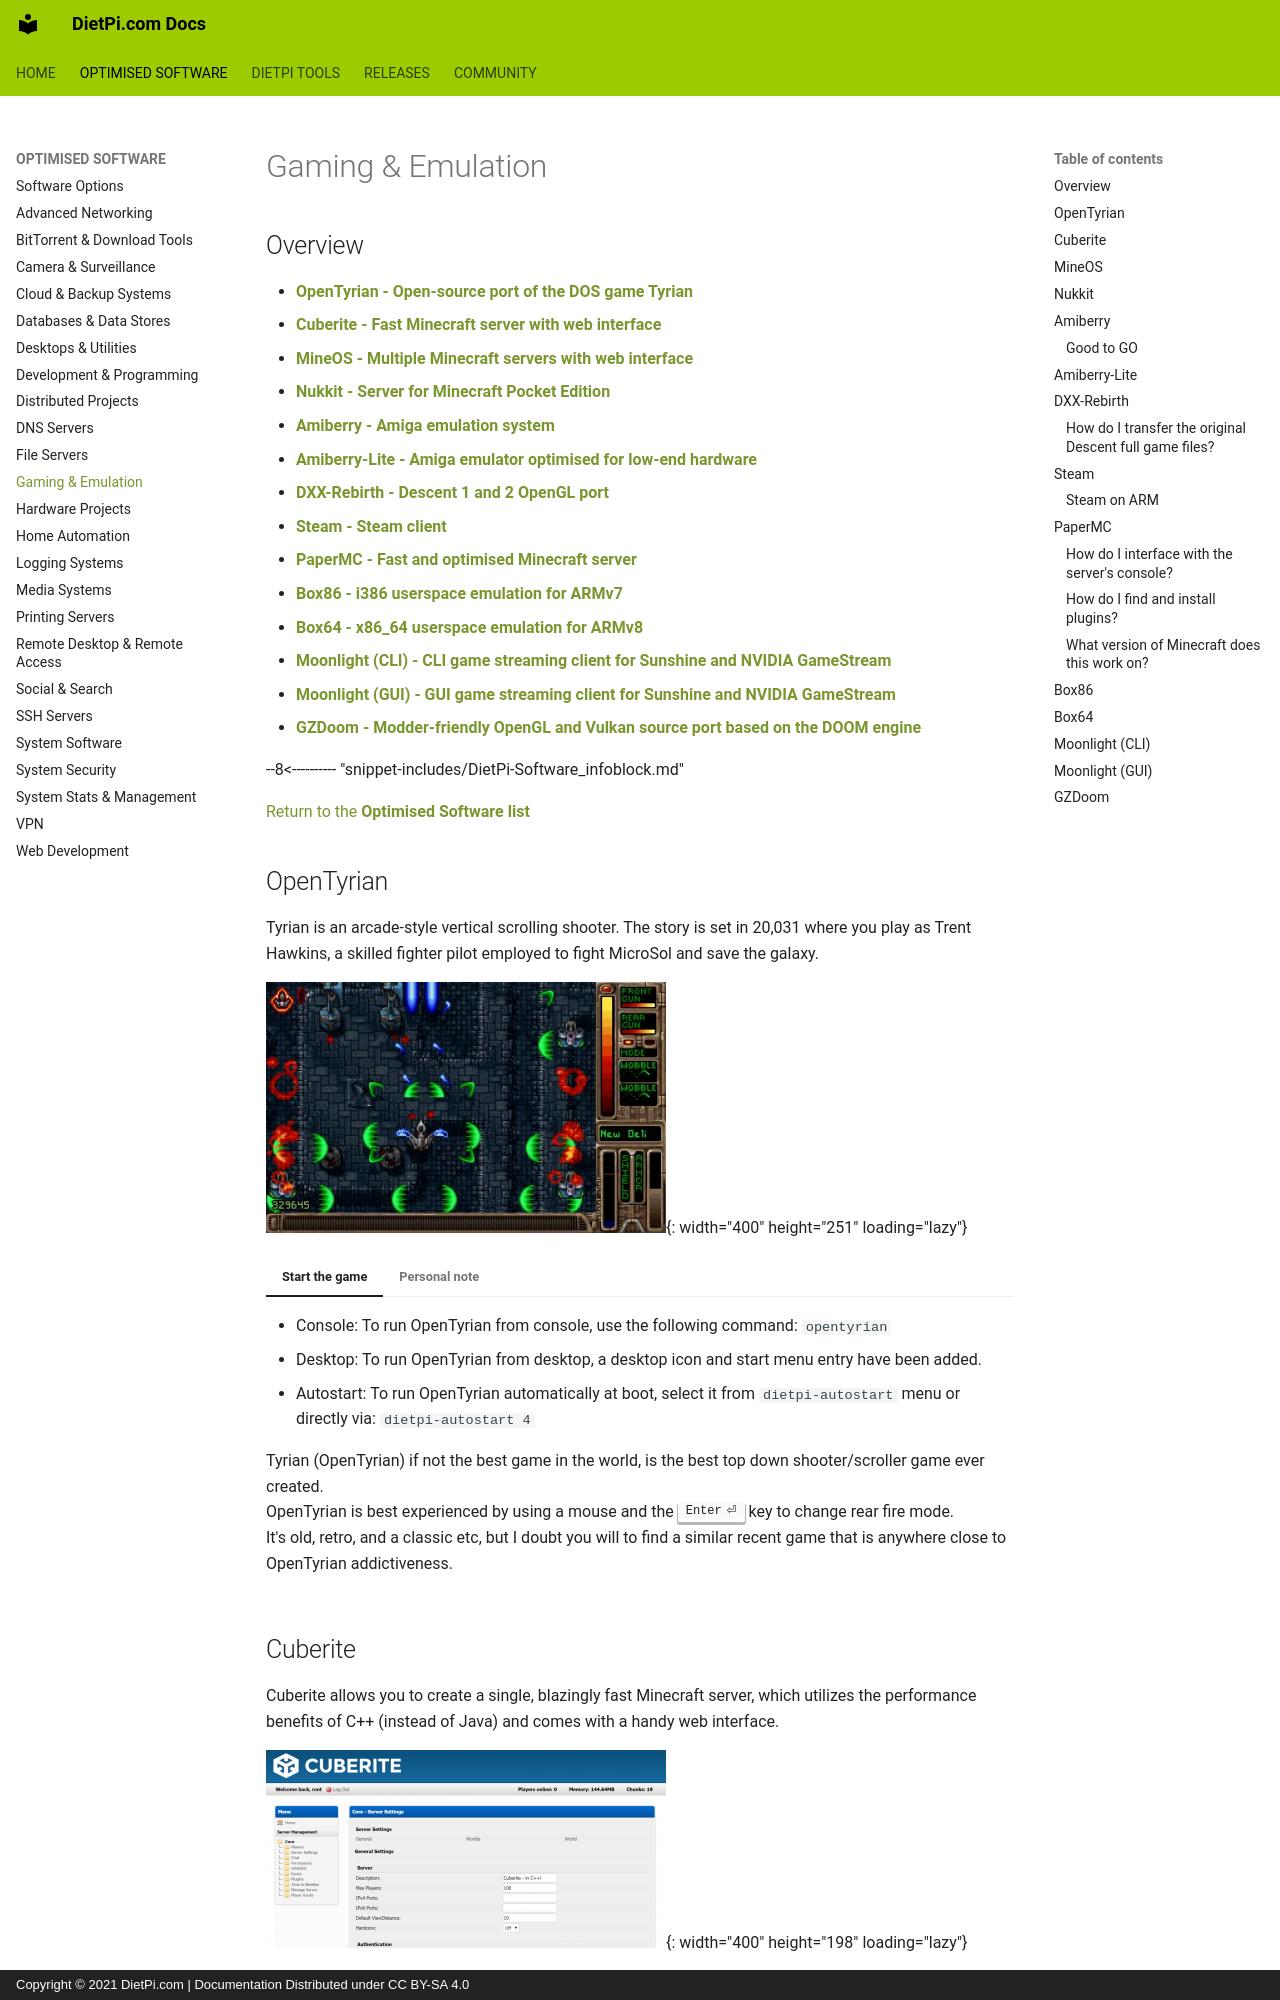

repository: MichaIng/DietPi-Docs · page: software/gaming/index.html · generator: mkdocs · copyright: Copyright © 2021 DietPi.com | Documentation Distributed under CC BY-SA 4.0

---
title: Gaming and Emulation Software Options
description: Description of DietPi software options related to games and userspace emulation
---

# Gaming & Emulation

## Overview

- [**OpenTyrian - Open-source port of the DOS game Tyrian**](#opentyrian)
- [**Cuberite - Fast Minecraft server with web interface**](#cuberite)
- [**MineOS - Multiple Minecraft servers with web interface**](#mineos)
- [**Nukkit - Server for Minecraft Pocket Edition**](#nukkit)
- [**Amiberry - Amiga emulation system**](#amiberry)
- [**Amiberry-Lite - Amiga emulator optimised for low-end hardware**](#amiberry-lite)
- [**DXX-Rebirth - Descent 1 and 2 OpenGL port**](#dxx-rebirth)
- [**Steam - Steam client**](#steam)
- [**PaperMC - Fast and optimised Minecraft server**](#papermc)
- [**Box86 - i386 userspace emulation for ARMv7**](#box86)
- [**Box64 - x86_64 userspace emulation for ARMv8**](#box64)
- [**Moonlight (CLI) - CLI game streaming client for Sunshine and NVIDIA GameStream**](#moonlight-cli)
- [**Moonlight (GUI) - GUI game streaming client for Sunshine and NVIDIA GameStream**](#moonlight-gui)
- [**GZDoom - Modder-friendly OpenGL and Vulkan source port based on the DOOM engine**](gaming.md#gzdoom)

[//]: # (Include software expandable infoblock)
--8<---------- "snippet-includes/DietPi-Software_infoblock.md"

[Return to the **Optimised Software list**](../software.md)

## OpenTyrian

Tyrian is an arcade-style vertical scrolling shooter. The story is set
in 20,031 where you play as Trent Hawkins, a skilled fighter pilot employed
to fight MicroSol and save the galaxy.

![OpenTyrian screenshot](../assets/images/dietpi-software-games-opentyrian.jpg "OpenTyrian screen"){: width="400" height="251" loading="lazy"}

=== "Start the game"

    - Console: To run OpenTyrian from console, use the following command: `opentyrian`
    - Desktop: To run OpenTyrian from desktop, a desktop icon and start menu entry have been added.
    - Autostart: To run OpenTyrian automatically at boot, select it from `dietpi-autostart` menu or directly via: `dietpi-autostart 4`

=== "Personal note"

    Tyrian (OpenTyrian) if not the best game in the world, is the best top down shooter/scroller game ever created.  
    OpenTyrian is best experienced by using a mouse and the ++enter++ key to change rear fire mode.  
    It's old, retro, and a classic etc, but I doubt you will to find a similar recent game that is anywhere close to OpenTyrian addictiveness.
